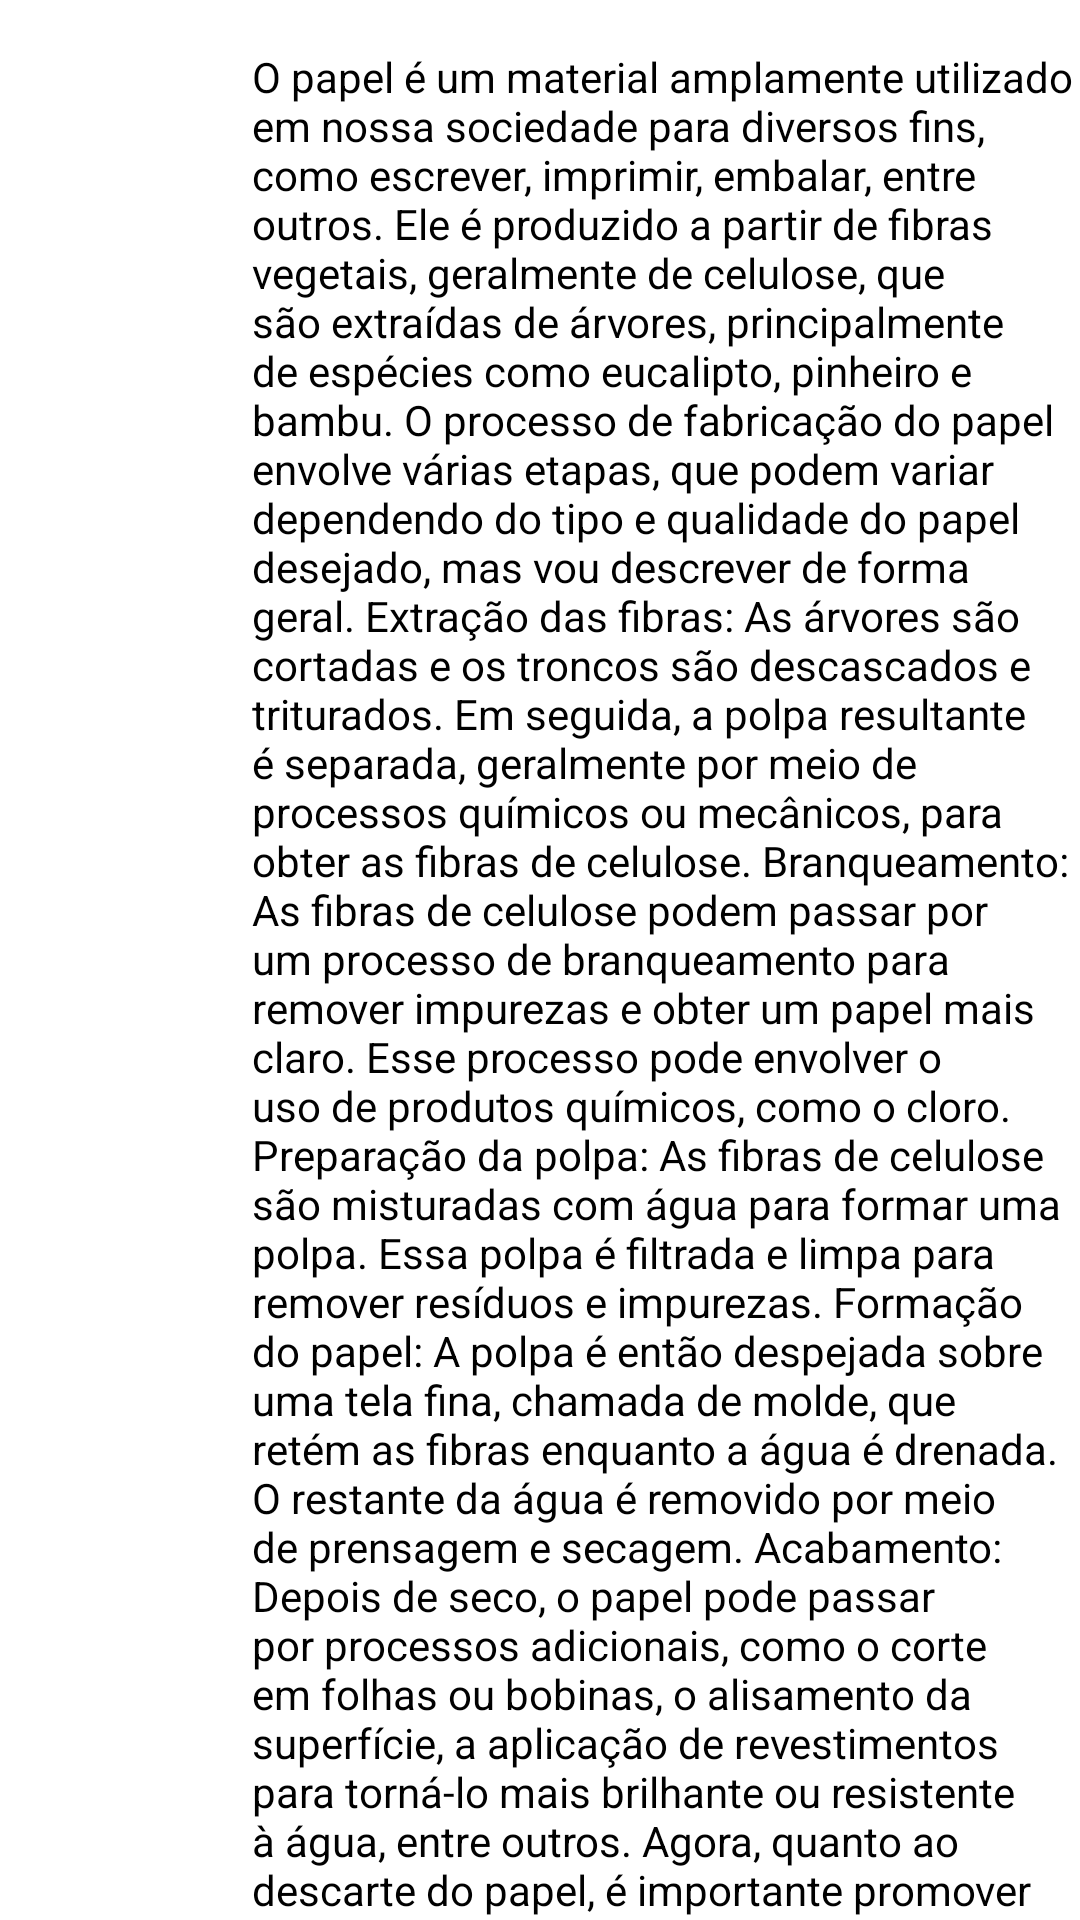

Write the Android layout XML for this screen, with the resource values it uses.
<!-- AndroidManifest.xml: application theme Theme.EcoManga -->
<!-- res/layout/activity_main2.xml -->
<?xml version="1.0" encoding="utf-8"?>
<androidx.constraintlayout.widget.ConstraintLayout xmlns:android="http://schemas.android.com/apk/res/android"
    xmlns:app="http://schemas.android.com/apk/res-auto"
    xmlns:tools="http://schemas.android.com/tools"
    android:layout_width="match_parent"
    android:layout_height="match_parent"
    android:background="@color/white"
    tools:context=".MainActivity2">

  <ImageButton
      android:id="@+id/btnvoltar"
      android:layout_width="46dp"
      android:layout_height="43dp"
      android:layout_marginStart="16dp"
      android:layout_marginTop="16dp"
      android:layout_marginEnd="295dp"
      android:layout_marginBottom="612dp"
      android:background="@color/white"
      android:contentDescription="TODO"
      android:scaleType="fitCenter"
      app:layout_constraintBottom_toBottomOf="parent"
      app:layout_constraintEnd_toEndOf="parent"
      app:layout_constraintHorizontal_bias="0.0"
      app:layout_constraintStart_toStartOf="parent"
      app:layout_constraintTop_toTopOf="parent"
      app:layout_constraintVertical_bias="0.0"
      app:srcCompat="@drawable/x"
      tools:ignore="ContentDescription,HardcodedText,TouchTargetSizeCheck" />

  <ScrollView
      android:layout_width="306dp"
      android:layout_height="769dp"
      android:layout_marginStart="68dp"
      app:layout_constraintStart_toStartOf="parent"
      tools:layout_editor_absoluteY="31dp">

    <TextView
        android:layout_width="match_parent"
        android:layout_height="wrap_content"
        android:padding="16dp"
        android:text="O papel é um material amplamente utilizado em nossa sociedade para diversos fins, como escrever, imprimir, embalar, entre outros. Ele é produzido a partir de fibras vegetais, geralmente de celulose, que são extraídas de árvores, principalmente de espécies como eucalipto, pinheiro e bambu. O processo de fabricação do papel envolve várias etapas, que podem variar dependendo do tipo e qualidade do papel desejado, mas vou descrever de forma geral.
Extração das fibras: As árvores são cortadas e os troncos são descascados e triturados. Em seguida, a polpa resultante é separada, geralmente por meio de processos químicos ou mecânicos, para obter as fibras de celulose.
Branqueamento: As fibras de celulose podem passar por um processo de branqueamento para remover impurezas e obter um papel mais claro. Esse processo pode envolver o uso de produtos químicos, como o cloro.
Preparação da polpa: As fibras de celulose são misturadas com água para formar uma polpa. Essa polpa é filtrada e limpa para remover resíduos e impurezas.
Formação do papel: A polpa é então despejada sobre uma tela fina, chamada de molde, que retém as fibras enquanto a água é drenada. O restante da água é removido por meio de prensagem e secagem.
Acabamento: Depois de seco, o papel pode passar por processos adicionais, como o corte em folhas ou bobinas, o alisamento da superfície, a aplicação de revestimentos para torná-lo mais brilhante ou resistente à água, entre outros.
Agora, quanto ao descarte do papel, é importante promover a reciclagem sempre que possível. O papel é um material altamente reciclável e seu descarte adequado contribui para a preservação dos recursos naturais e a redução do impacto ambiental. Para descartar papel, você pode seguir estas dicas:
* Separe o papel limpo de outros resíduos, como plástico ou comida.
* Verifique se o papel não está contaminado com produtos químicos ou substâncias que possam comprometer a reciclagem.
* Recicle-o em um recipiente de coleta seletiva destinado ao papel ou leve-o a um ponto de reciclagem mais próximo.
Aqui estão algumas curiosidades sobre o papel:
1. A invenção do papel é atribuída aos chineses, que o produziam a partir da polpa de fibras vegetais já há cerca de 2.000 anos.
2. No passado, outras substâncias foram usadas como materiais de escrita antes do papel, como papiro, pergaminho e seda.
3. A primeira fábrica de papel na América do Norte foi estabelecida em 1690, na cidade de Germantown, atualmente parte de Filadélfia, Estados Unidos.
4. O papel pode ser reciclado várias vezes. Cada vez que é reciclado, as fibras de celulose se tornam mais curtas e a qualidade do papel diminui, o que leva a uma redução gradual na quantidade de vezes que pode"
        android:textColor="@color/black" />

  </ScrollView>


</androidx.constraintlayout.widget.ConstraintLayout>
<!-- resources referenced by this layout -->
<resources>
  <style name="Theme.EcoManga" parent="Base.Theme.EcoManga" />
  <style name="Base.Theme.EcoManga" parent="Theme.Material3.DayNight.NoActionBar">
          
          
      </style>
  <!-- not gathered from this repository: default colours our renderer supplied (Android Studio template values) -->
  <color name="black">#FF000000</color>
  <color name="white">#FFFFFFFF</color>
</resources>
